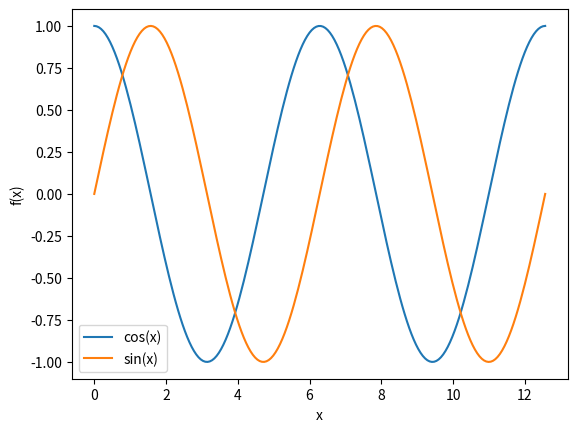

Python code for this plot:
import numpy
import matplotlib.pyplot as plt

omega = 1
x = numpy.linspace(0, 4*numpy.pi, 200)
cos = numpy.cos(omega*x)
sin = numpy.sin(omega*x)

plt.figure()
plt.plot(x, cos, label='cos(x)')
plt.plot(x, sin, label='sin(x)')
plt.xlabel('x')
plt.ylabel('f(x)')
plt.legend()
plt.show()